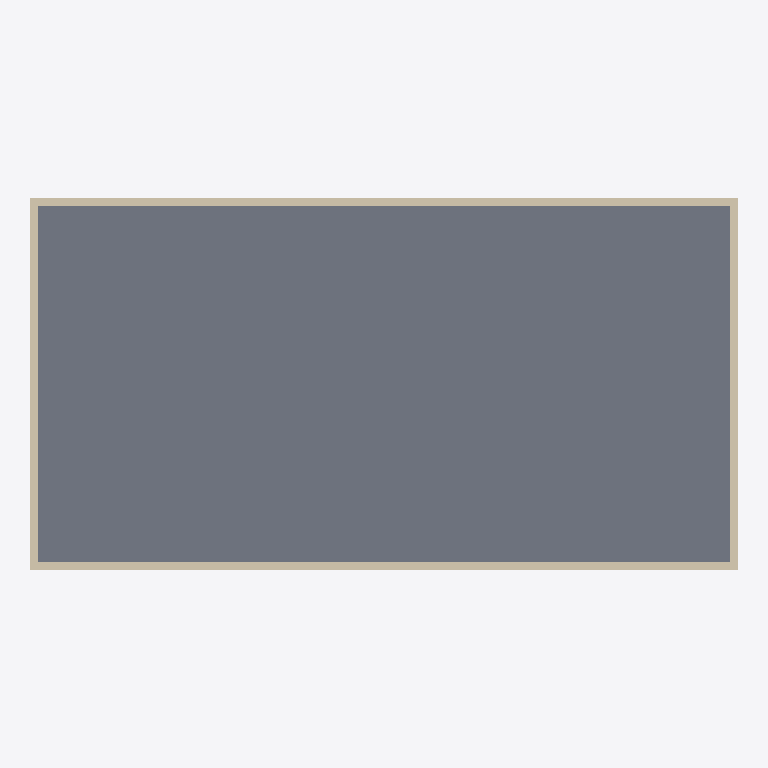
Plan cut of the same IFC building model at storey 'OG' (level 3.00 m, cut at 4.40 m), seen from above with north up, elements coloured by IFC class: 4 walls (beige), 1 slab (grey). Cut surfaces are drawn darker.
Extent 14.8 m × 7.8 m × 4.7 m (x, y, z). Storeys (3): UG at -3.00 m; EG at 0.00 m; OG at 3.00 m. Elements (48): 18 IfcWall, 18 IfcWindow, 7 IfcSlab, 5 IfcDoor.

HEADER;
FILE_DESCRIPTION(('ViewDefinition [ReferenceView_V1.2]','ExchangeRequirement [Architecture]','Option [Elements to export: Entire project]','Option [Partial Structure Display: Entire Model]','Option [IFC Domain: All]','Option [Structural Function: All Elements]','Option [Convert Grid elements: On]','Option [Convert IFC Annotations and Archicad 2D elements: Off]','[21 more]'),'2;1');
FILE_NAME('Beispielhaus.ifc','2023-08-06T12:51:36',(''),(''),'The EXPRESS Data Manager Version 5.02.0100.09 : 26 Sep 2013','IFC file generated by Graphisoft Archicad 26.0.0 GER FULL Windows version (IFC add-on version: 3001 GER FULL).','');
FILE_SCHEMA(('IFC4'));
ENDSEC;
DATA;
#73=IFCPROJECT('344O7vICcwH8qAEnwJDjSU',#12,'Projekt',$,$,$,$,(#69),#56);
#94=IFCSITE('20FpTZCqJy2vhVJYtjuIce',#12,'Gelände',$,$,#91,$,$,.ELEMENT.,$,$,$,$,$);
#134=IFCBUILDING('00tMo7QcxqWdIGvc4sMN2A',#12,'Gebäude',$,$,#132,$,$,.ELEMENT.,$,$,$);
#156=IFCBUILDINGSTOREY('2wD77FGiRpHvLJ$n_rSCsd',#12,'UG',$,$,#154,$,$,.ELEMENT.,-3.0);
#924=IFCBUILDINGSTOREY('2Wk49hkHPC2hvWchm5NASJ',#12,'EG',$,$,#923,$,$,.ELEMENT.,0.0);
#10459=IFCBUILDINGSTOREY('2u8QLkhhx4HBrLqA_wnknJ',#12,'OG',$,$,#10458,$,$,.ELEMENT.,3.0);
#10539=IFCSLAB('1EVOiwKer1jhMrlc2YflYP',#12,'RD-003',$,$,#10478,#10530,'4E7D8B3A-528D-41B6-B5B5-BE60A2A6F899',.FLOOR.);
#10663=IFCWALL('0iTz22FMT2nhXHpfJAnlMw',#12,'Wand-017',$,$,#10602,#10653,'2C77D082-3D67-42C6-B851-CE94CAC6F5BA',.NOTDEFINED.);
#10895=IFCWALL('2DBjazrmDD28QxSj4931op',#12,'Wand-017',$,$,#10838,#10885,'8D2ED93D-D703-4D08-86BB-72D1090C1CB3',.NOTDEFINED.);
#10783=IFCWALL('3BNKro2wD9Z9tqKw2kZzes',#12,'Wand-017',$,$,#10726,#10773,'CB5D4D72-0BA3-498C-9DF4-53A0AE8FDA36',.NOTDEFINED.);
#11007=IFCWALL('1cjH1K_Zj2fvtStTJDgY1s',#12,'Wand-017',$,$,#10950,#10997,'66B51054-FA3B-42A7-9DDC-DDD4CDAA2076',.NOTDEFINED.);
ENDSEC;